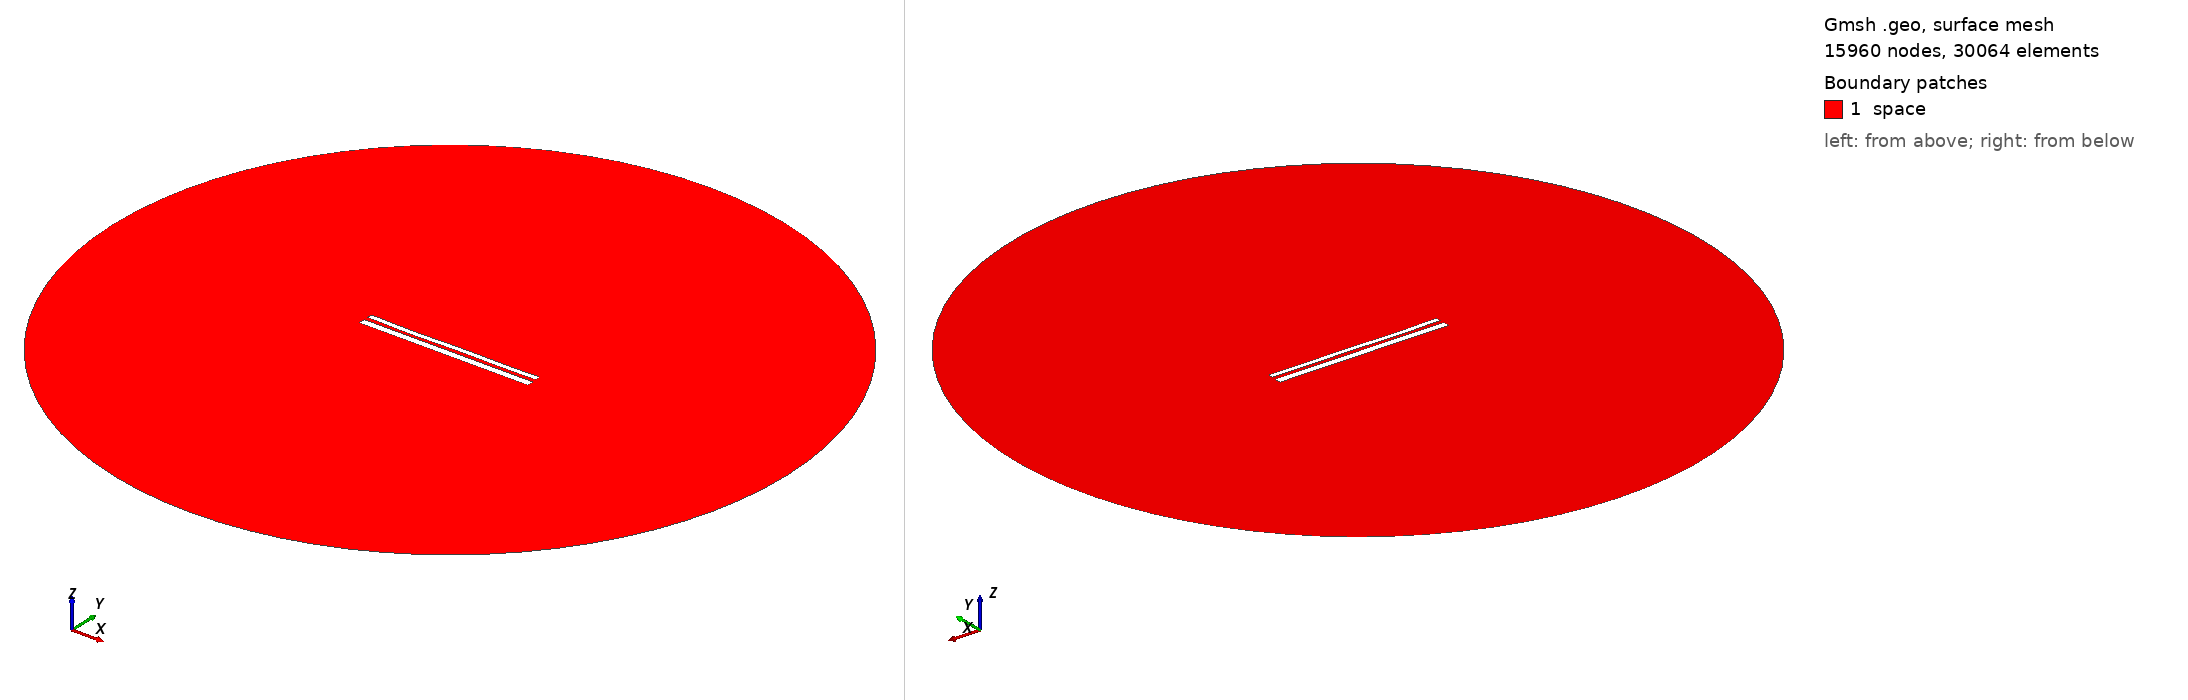

Gmsh geometry script, surface-meshed: 15960 nodes, 30064 surface elements. Boundary patches (legend numbers): 1 space. Left view from above one corner, right view from below the opposite corner. Legend entries are the model's physical surfaces. The drawing asked Gmsh for element sizes between 1% and 20% of the model's largest extent; the script's own settings can give other sizes.

=== 77.geo (drawn) ===
//---------------------------------------
// Geometry kernel
//---------------------------------------

SetFactory("OpenCASCADE");



//---------------------------------------
// Parameters of the geometry
//---------------------------------------

// Overetch of the upper plate
overetch = 0.38888888888888884;

// Distance between the plates
distance = 2.1666666666666665;

// Discretization over the x axis (for the deformation)
nx = 50; 

// Length of the plate
L = 100 - overetch; 

// Number of modes
n = 4; 

// 1st mode coefficient
coeff(1) = -0.15;
beta(1) = 0.596864 * 3.1415926535 / L;

// 2nd mode coefficient
coeff(2) = -0.15;
beta(2) = 1.49418 * 3.1415926535 / L;

// 3rd mode coefficient
coeff(3) = -0.15;
beta(3) = 2.50025 * 3.1415926535 / L;

// 4th mode coefficient
coeff(4) = -0.15;
beta(4) = 3.49999 * 3.1415926535 / L;



//---------------------------------------
// Upper plate (deformed rectangle)
//---------------------------------------

// Coordiantes of the upper plate
xmin = -50;
xmax = 50 - overetch;

// Height of the upper plate
yheight = 4 - 2 * overetch;

// Indexes of the points
UpperID[] = {};
LowerID[] = {};
LeftID[] = {};
RightID[] = {};

// Point index
p = 1;

// Horizontal edges
For i In {1:nx}
    x = xmin + (i-1)*(xmax - xmin)/(nx-1);

    y_bottom = distance / 2 + overetch;
    For j In {1:n}
        C = (Cosh(beta(j)*L) + Cos(beta(j)*L)) / (Sinh(beta(j)*L) + Sin(beta(j)*L));
        y_bottom  = y_bottom + coeff(j) * (Cosh(beta(j)*(x+50)) - Cos(beta(j)*(x+50)) - C * (Sinh(beta(j)*(x+50)) - Sin(beta(j)*(x+50))));
    EndFor

    y_top = y_bottom + yheight;

    Point(p) = {x, y_top, 0, 1.0};
    UpperID[i] = p;
    p = p + 1;

    Point(p) = {x, y_bottom, 0, 1.0};
    LowerID[i] = p;
    p = p + 1;
EndFor

// Create point lists
UpperPts[] = {}; LowerPts[] = {};
For i In {1:nx}
  UpperPts[] += {UpperID[i]};
  LowerPts[] += {LowerID[i]};
EndFor

// Build splines
Spline(1) = {UpperPts[]};
Spline(2) = {LowerPts[]};
Line(3) = {LowerPts[nx-1], UpperPts[nx-1]};
Line(4) = {LowerPts[0], UpperPts[0]};

// Build the plane surface
Curve Loop(1) = {2, 3, -1, -4};
Plane Surface(1) = {1};



//---------------------------------------
// Lower plate (rectangle)
//---------------------------------------

// Vertices
Point(1001) = {-50, -1, 0, 1.0};
Point(1002) = { 50, -1, 0, 1.0};
Point(1003) = { 50,  -5, 0, 1.0};
Point(1004) = {-50,  -5, 0, 1.0};

// Edges
Line(5) = {1001, 1002};
Line(6) = {1002, 1003};
Line(7) = {1003, 1004};
Line(8) = {1004, 1001};

// Plane surface
Line Loop(2) = {5, 6, 7, 8};
Plane Surface(2) = {2}; 



//---------------------------------------
// Outer (fictious) boundary
//---------------------------------------

// Points
Point(1005) = {0, 0, 0};       // Center
Point(1006) = {200, 0, 0};     // Start point
Point(1007) = {0, 200, 0};     // 90 degrees
Point(1008) = {-200, 0, 0};    // 180 degrees
Point(1009) = {0, -200, 0};    // 270 degrees

// Circle arcs (each needs start, center, end)
Circle(9) = {1006, 1005, 1007};
Circle(10) = {1007, 1005, 1008};
Circle(11) = {1008, 1005, 1009};
Circle(12) = {1009, 1005, 1006};

// Plane surface for the entire domain
Curve Loop(3) = {9, 10, 11, 12};
Surface(3) = {3};

// Subtract the plates from the whole domain to obtain the actual domain where we want to solve the equations
BooleanDifference{ Surface{3}; Delete; }{ Surface{1}; Surface{2}; Delete; }




//---------------------------------------
// Transfinite Lines/Curves
//---------------------------------------

// Set the number of points on the boundaries
r = 12;
d = 0.15;

// Plates
Transfinite Curve {1} = 50*r/4 Using Progression 1;
Transfinite Line {2} = 50*r Using Progression 1;
Transfinite Curve {3, 4} = 2*r Using Progression 1+d;
Transfinite Line {5} = 50*r Using Progression 1;
Transfinite Line {7} = 50*r/4 Using Progression 1;
Transfinite Line {6} = 2*r Using Progression 1+d;
Transfinite Line {8} = 2*r Using Progression 1-d;

// Outer boundary
Transfinite Line {9, 10, 11, 12} = 20 Using Progression 1;



//---------------------------------------
// Physical groups
//---------------------------------------                

// Physical curves (boundaries)
Physical Line("force_segment", 10) = {2};
Physical Line("upper_plate", 11) = {1, 3, 4};
Physical Line("lower_plate", 12) = {5, 6, 7, 8};
Physical Line("boundary", 20) = {9, 10, 11, 12};

// Physical Surfaces
Physical Surface("space", 30) = {3};



//---------------------------------------
// 6. Generate the Mesh
//---------------------------------------

// 2D mesh generation
Mesh 2;
